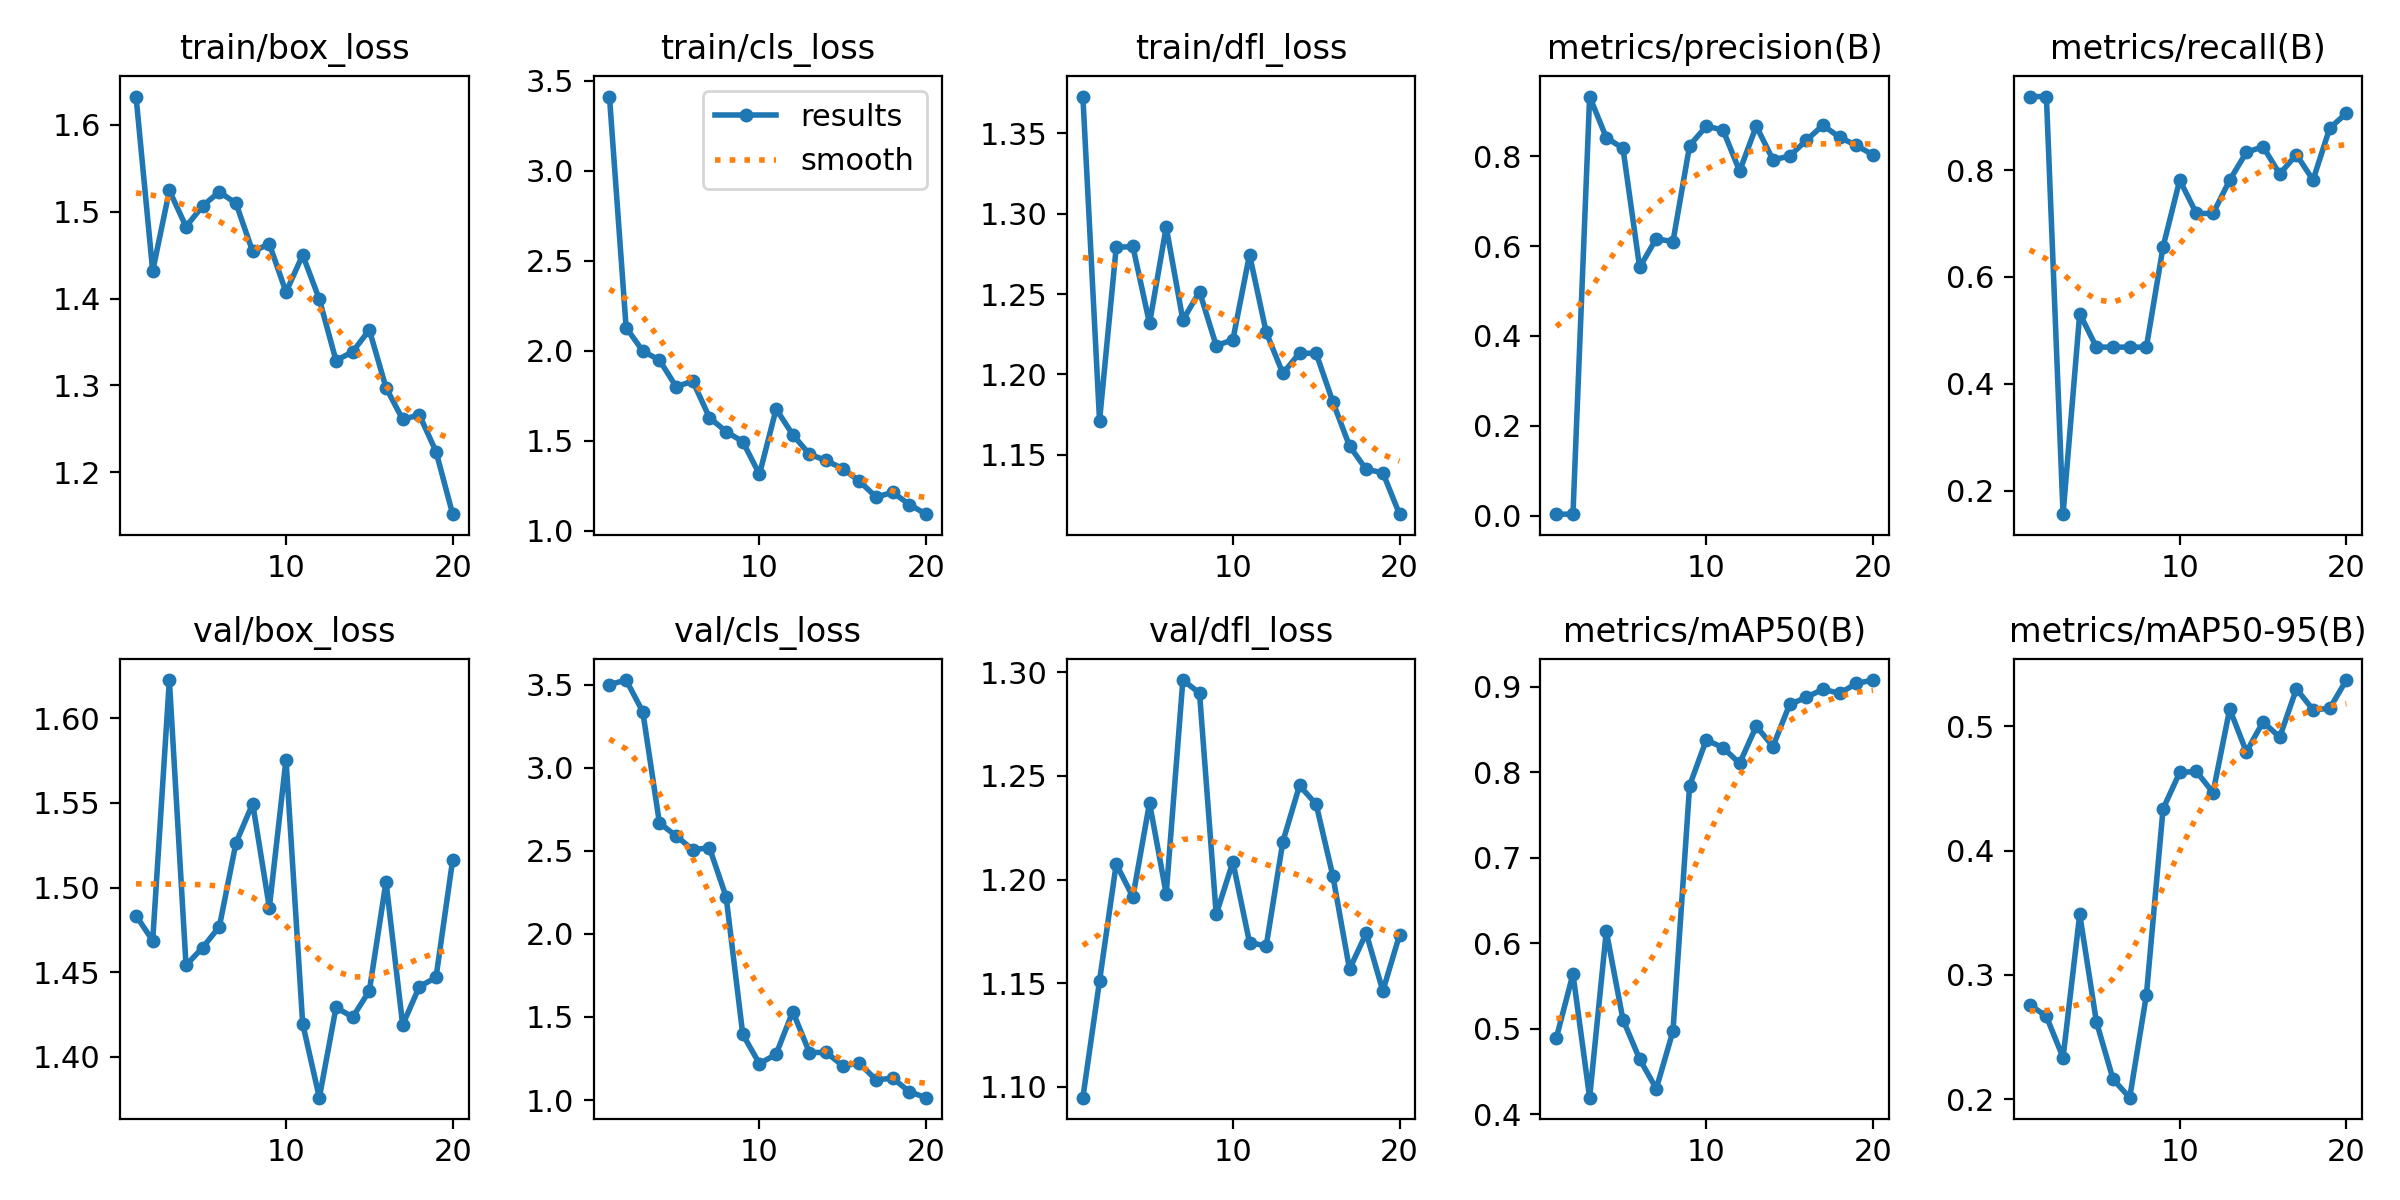

The table this chart was drawn from, first rows:
epoch, train/box_loss, train/cls_loss, train/dfl_loss, metrics/precision(B), metrics/recall(B), metrics/mAP50(B), metrics/mAP50-95(B), val/box_loss, val/cls_loss, val/dfl_loss, lr/pg0, lr/pg1, lr/pg2
1, 1.633, 3.413, 1.373, 0.00333, 0.9375, 0.4893, 0.2761, 1.484, 3.501, 1.095, 0.00038, 0.00038, 0.00038
2, 1.432, 2.13, 1.171, 0.00333, 0.9375, 0.5643, 0.2665, 1.469, 3.528, 1.151, 0.0007414, 0.0007414, 0.0007414
3, 1.524, 1.999, 1.279, 0.9327, 0.1562, 0.4196, 0.2335, 1.623, 3.337, 1.208, 0.001063, 0.001063, 0.001063
4, 1.483, 1.949, 1.28, 0.8413, 0.5312, 0.6141, 0.3488, 1.454, 2.668, 1.192, 0.001345, 0.001345, 0.001345
5, 1.507, 1.801, 1.232, 0.8175, 0.4688, 0.511, 0.2623, 1.465, 2.59, 1.237, 0.001588, 0.001588, 0.001588
6, 1.523, 1.832, 1.292, 0.5525, 0.4688, 0.4647, 0.216, 1.477, 2.507, 1.193, 0.001505, 0.001505, 0.001505
7, 1.51, 1.63, 1.234, 0.6166, 0.4688, 0.4301, 0.2012, 1.526, 2.519, 1.296, 0.001406, 0.001406, 0.001406
8, 1.454, 1.551, 1.252, 0.6096, 0.4688, 0.4974, 0.2838, 1.55, 2.223, 1.29, 0.001307, 0.001307, 0.001307
9, 1.463, 1.496, 1.218, 0.8237, 0.6562, 0.7846, 0.4336, 1.488, 1.395, 1.183, 0.001208, 0.001208, 0.001208
10, 1.407, 1.314, 1.222, 0.8667, 0.7812, 0.838, 0.4629, 1.576, 1.219, 1.208, 0.001109, 0.001109, 0.001109
11, 1.45, 1.677, 1.274, 0.8585, 0.7188, 0.8288, 0.4637, 1.42, 1.276, 1.17, 0.00101, 0.00101, 0.00101
12, 1.399, 1.535, 1.226, 0.7669, 0.7188, 0.8106, 0.4466, 1.376, 1.533, 1.168, 0.000911, 0.000911, 0.000911
13, 1.329, 1.426, 1.201, 0.8669, 0.7812, 0.854, 0.514, 1.429, 1.286, 1.218, 0.000812, 0.000812, 0.000812
14, 1.339, 1.391, 1.213, 0.792, 0.8331, 0.8302, 0.4794, 1.423, 1.287, 1.245, 0.000713, 0.000713, 0.000713
15, 1.364, 1.346, 1.213, 0.8002, 0.8438, 0.8793, 0.5036, 1.439, 1.207, 1.236, 0.000614, 0.000614, 0.000614
16, 1.298, 1.276, 1.183, 0.8353, 0.7925, 0.8877, 0.4912, 1.503, 1.22, 1.202, 0.000515, 0.000515, 0.000515
17, 1.261, 1.188, 1.155, 0.869, 0.8291, 0.8971, 0.5301, 1.419, 1.122, 1.157, 0.000416, 0.000416, 0.000416
18, 1.266, 1.214, 1.141, 0.842, 0.7812, 0.8924, 0.5133, 1.442, 1.132, 1.174, 0.000317, 0.000317, 0.000317
19, 1.224, 1.146, 1.139, 0.8241, 0.8783, 0.9039, 0.5144, 1.447, 1.05, 1.146, 0.000218, 0.000218, 0.000218
20, 1.152, 1.093, 1.113, 0.8031, 0.9062, 0.9079, 0.5372, 1.516, 1.014, 1.173, 0.000119, 0.000119, 0.000119
